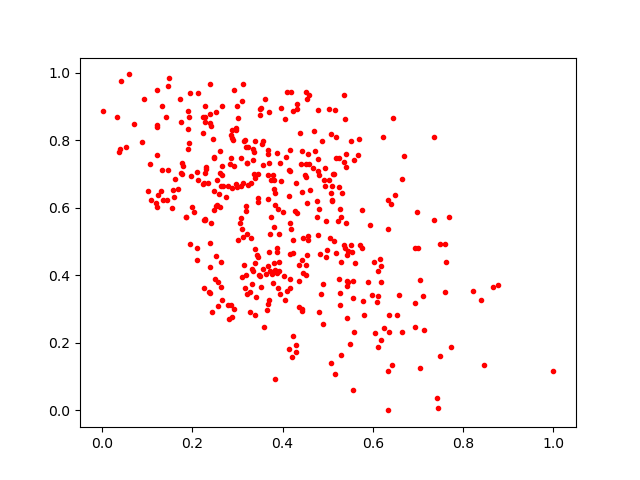

Values plotted in this chart, from the file beside it:
0.1904621, 0.8332935
0.3814, 0.4382
0.524, 0.6621
0.6982, 0.5894
0.5268, 0.5968
0.2228, 0.8684
0.2605, 0.7684
0.8396, 0.3283
0.5105, 0.6192
0.4552, 0.5036
0.7595, 0.4921
0.3106, 0.5371
0.2881, 0.8063
0.4157, 0.3881
0.3601, 0.9237
0.3185, 0.4021
0.3083, 0.666
0.5294, 0.439
0.3223, 0.7797
0.174, 0.7031
0.6111, 0.1887
0.653, 0.2824
0.4902, 0.376
0.2979, 0.8369
0.2741, 0.6337
0.5611, 0.4378
0.1743, 0.8544
0.3705, 0.8854
0.3182, 0.6064
0.3923, 0.4132
0.5578, 0.2319
0.3115, 0.6726
0.519, 0.8098
0.3022, 0.8678
0.4051, 0.326
0.442, 0.3018
0.3118, 0.5137
0.2814, 0.2701
0.7047, 0.1254
0.3303, 0.5097
0.6679, 0.7549
0.4541, 0.4618
0.8781, 0.3725
0.03708, 0.7668
0.3074, 0.7475
0.4306, 0.6753
0.1324, 0.7114
0.384, 0.09167
0.2863, 0.7495
0.2277, 0.5662
0.2481, 0.5948
0.2259, 0.3627
0.1461, 0.7122
0.644, 0.8676
0.3674, 0.3167
0.3399, 0.4789
0.2126, 0.6829
0.5553, 0.3821
0.3683, 0.7721
0.2405, 0.5565
0.2398, 0.4246
... 362 more rows
